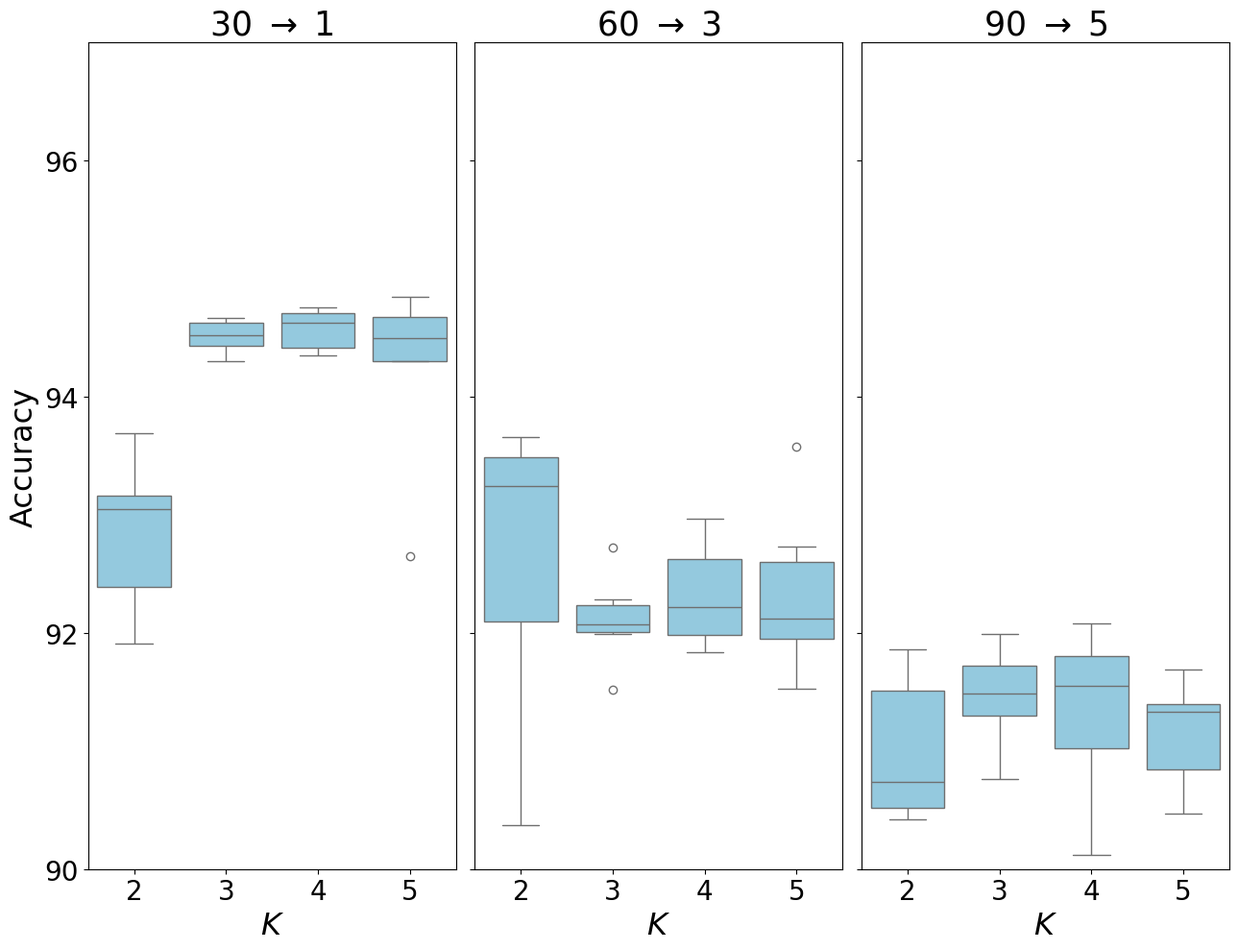
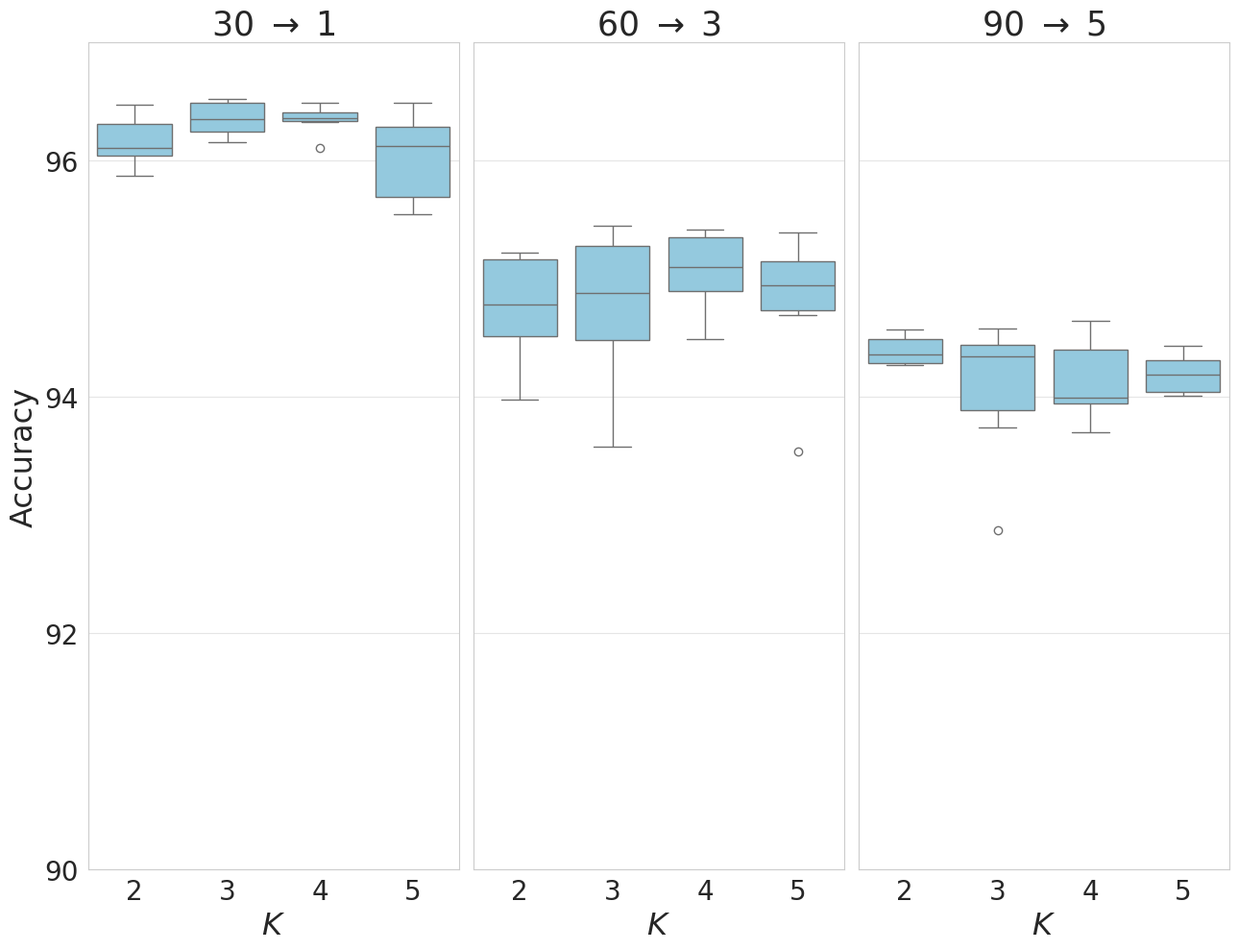

The script that saved these images, in order:
import seaborn as sns
import matplotlib.pyplot as plt
import numpy as np
import pandas as pd

# plt.xticks(fontsize=8)
# plt.yticks(fontsize=8)
fig, ax = plt.subplots(nrows=1, ncols=3, figsize=(13, 10), sharey=True)
plt.ylim(90, 97)
my_y_ticks = np.arange(90, 97, 2)
plt.yticks(my_y_ticks)
plt.tick_params(labelsize=15)


crypto_90_5 = [[91.69, 90.52, 90.42, 90.52, 90.96, 91.86],
        [91.99, 91.43, 91.78, 90.76, 91.55, 91.26],
        [90.12, 91.53, 91.88, 91.57, 90.85, 92.08],
        [90.47, 91.38, 91.69, 91.28, 91.4, 90.7]]
crypto_90_5 =  np.reshape(np.array(crypto_90_5), (4*6))
crypto_90_5 = pd.DataFrame(crypto_90_5, columns=["ACC"])
crypto_90_5["K"] = [2]*6 + [3]*6 + [4]*6 + [5]*6

crypto_60_3 = [[93.18, 93.55, 93.3, 93.66, 91.74, 90.37],
        [92.28, 92.09, 91.52, 92.05, 92.72, 91.99],
        [92.68, 91.98, 92.97, 92.45, 91.98, 91.84],
        [91.53, 92.05, 91.92, 92.2, 92.73, 93.58]]
crypto_60_3 =  np.reshape(np.array(crypto_60_3), (4*6))
crypto_60_3 = pd.DataFrame(crypto_60_3, columns=["ACC"])
crypto_60_3["K"] = [2]*6 + [3]*6 + [4]*6 + [5]*6

crypto_30_1 = [[92.18, 93.02, 93.07, 91.91, 93.19, 93.69],
        [94.67, 94.65, 94.3, 94.41, 94.55, 94.5],
        [94.76, 94.71, 94.37, 94.35, 94.56, 94.7],
        [94.3, 94.85, 94.67, 94.68, 94.32, 92.65]]
crypto_30_1 =  np.reshape(np.array(crypto_30_1), (4*6))
crypto_30_1 = pd.DataFrame(crypto_30_1, columns=["ACC"])
crypto_30_1["K"] = [2]*6 + [3]*6 + [4]*6 + [5]*6

sns.set_style("whitegrid")
sns.boxplot(x=crypto_30_1["K"], y=crypto_30_1["ACC"], ax=ax[0], color="skyblue")
ax[0].set_title(r"30 $\rightarrow$ 1", fontsize=25)
ax[0].set_xlabel(r"$K$",fontsize=23)
ax[0].set_ylabel("Accuracy",fontsize=23)
ax[0].tick_params(labelsize = 20, grid_alpha=0.5)

sns.boxplot(x=crypto_60_3["K"], y=crypto_60_3["ACC"], ax=ax[1], color="skyblue")
ax[1].set_title(r"60 $\rightarrow$ 3", fontsize=25)
ax[1].set_xlabel(r"$K$",fontsize=23)
ax[1].set_ylabel("",fontsize=1)
ax[1].tick_params(labelsize = 20, grid_alpha=0.5)

sns.boxplot(x=crypto_90_5["K"], y=crypto_90_5["ACC"], ax=ax[2], color="skyblue")
ax[2].set_title(r"90 $\rightarrow$ 5", fontsize=25)
ax[2].set_xlabel(r"$K$",fontsize=23)
ax[2].set_ylabel("",fontsize=1)
ax[2].tick_params(labelsize = 20, grid_alpha=0.5)

fig.tight_layout()
plt.savefig('crypto_sen_K.pdf',format = 'pdf',bbox_inches='tight')
plt.close();
# exit();


fig, ax = plt.subplots(nrows=1, ncols=3, figsize=(13, 10), sharey=True)
plt.ylim(90, 97)
my_y_ticks = np.arange(90, 97, 2)
plt.yticks(my_y_ticks)
plt.tick_params(labelsize=15)

indice_90_5 = [[94.4, 94.52, 94.28, 94.57, 94.31, 94.27],
        [94.33, 94.47, 94.35, 92.87, 94.58, 93.74],
        [93.96, 94.02, 94.53, 93.94, 93.7, 94.64],
        [94.01, 94.3, 94.03, 94.08, 94.43, 94.31]]
indice_90_5 = np.reshape(np.array(indice_90_5), (4*6))
indice_90_5 = pd.DataFrame(indice_90_5, columns=["ACC"])
indice_90_5["K"] = [2]*6 + [3]*6 + [4]*6 + [5]*6

indice_60_3 = [[95.05, 93.98, 94.51, 95.2, 95.22, 94.52],
        [93.58, 94.65, 95.11, 95.45, 94.42, 95.33],
        [95.42, 94.98, 94.87, 95.22, 95.39, 94.49],
        [95.03, 94.86, 94.69, 93.54, 95.39, 95.19]]
indice_60_3 = np.reshape(np.array(indice_60_3), (4*6))
indice_60_3 = pd.DataFrame(indice_60_3, columns=["ACC"])
indice_60_3["K"] = [2]*6 + [3]*6 + [4]*6 + [5]*6

indice_30_1 = [[96.06, 96.04, 96.47, 96.37, 96.15, 95.87],
        [96.16, 96.31, 96.52, 96.23, 96.39, 96.52],
        [96.36, 96.33, 96.11, 96.42, 96.49, 96.36],
        [95.6, 95.96, 96.28, 96.49, 95.55, 96.29]]
indice_30_1 = np.reshape(np.array(indice_30_1), (4*6))
indice_30_1 = pd.DataFrame(indice_30_1, columns=["ACC"])
indice_30_1["K"] = [2]*6 + [3]*6 + [4]*6 + [5]*6




sns.set_style("whitegrid")
sns.boxplot(x=indice_30_1["K"], y=indice_30_1["ACC"], ax = ax[0], color="skyblue")
ax[0].set_title(r"30 $\rightarrow$ 1", fontsize=25)
ax[0].set_xlabel(r"$K$",fontsize=23)
ax[0].set_ylabel("Accuracy",fontsize=23)
ax[0].tick_params(labelsize = 20, grid_alpha=0.5)


sns.boxplot(x=indice_60_3["K"], y=indice_60_3["ACC"], ax = ax[1], color="skyblue")
ax[1].set_title(r"60 $\rightarrow$ 3", fontsize=25)
ax[1].set_xlabel(r"$K$",fontsize=23)
ax[1].set_ylabel("",fontsize=1)
ax[1].tick_params(labelsize = 20, grid_alpha=0.5)

sns.boxplot(x=indice_90_5["K"], y=indice_90_5["ACC"], ax = ax[2], color="skyblue")
ax[2].set_title(r"90 $\rightarrow$ 5", fontsize=25)
ax[2].set_xlabel(r"$K$",fontsize=23)
ax[2].set_ylabel("",fontsize=1)
ax[2].tick_params(labelsize = 20, grid_alpha=0.5)
fig.tight_layout()
plt.savefig('indice_sen_K.pdf',format = 'pdf',bbox_inches='tight')
plt.close()
